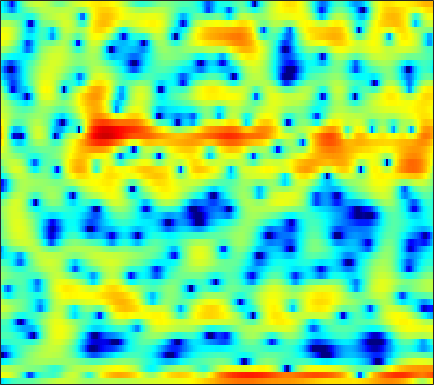

Data behind this chart, as committed beside it:
-6.9506, -5.9264, -4.8336, -3.954, -3.4824, -2.9192, -2.5013, -2.3112, -2.0632, -1.9262, -1.8398, -1.7732, -1.681, -1.5389, -1.3708, -1.0987, -0.77375, -0.47865, -0.079293, 0.34238, 0.76227, 1.0723, 1.4908, 1.878
4.5, 4.405, 4.208, 3.907, 3.588, 3.02, 2.259, 1.516, 0.2389, -1.421, -3.659, -5.827, -9.662, -13.45, -12.81, -9.135, -6.308, -4.854, -3.53, -2.778, -2.476, -2.494, -2.675, -2.917
2.12, 2.05, 1.958, 1.854, 1.767, 1.625, 1.442, 1.289, 1.038, 0.7681, 0.5029, 0.3175, 0.1015, -0.06493, -0.1547, -0.2353, -0.3264, -0.4219, -0.6064, -0.9152, -1.342, -1.759, -2.378, -3.006
-6.134, -5.81, -5.202, -4.477, -3.896, -3.136, -2.423, -1.929, -1.34, -0.8207, -0.3587, -0.05802, 0.294, 0.587, 0.7757, 0.9923, 1.151, 1.24, 1.322, 1.357, 1.355, 1.33, 1.285, 1.227
-33.35, -21.59, -15.32, -11.55, -9.477, -7.303, -5.583, -4.512, -3.31, -2.307, -1.471, -0.9217, -0.2848, 0.2538, 0.6124, 1.025, 1.375, 1.6, 1.854, 2.058, 2.203, 2.277, 2.325, 2.323
-9.627, -9.161, -8.324, -7.31, -6.515, -5.516, -4.597, -3.97, -3.221, -2.566, -1.997, -1.607, -1.12, -0.6723, -0.339, 0.102, 0.5413, 0.8671, 1.281, 1.673, 2.019, 2.24, 2.466, 2.603
-4.116, -3.946, -3.712, -3.488, -3.329, -3.155, -3.046, -3.021, -3.047, -3.159, -3.33, -3.494, -3.683, -3.739, -3.637, -3.241, -2.542, -1.867, -0.8718, 0.1247, 1.046, 1.664, 2.36, 2.894
-2.265, -2.209, -2.2, -2.282, -2.432, -2.723, -3.131, -3.509, -4.159, -5.007, -6.134, -7.274, -9.331, -12.71, -16.86, -20.47, -12.87, -8.838, -5.113, -2.404, -0.3552, 0.8683, 2.162, 3.137
-3.244, -3.049, -3.042, -3.357, -3.796, -4.582, -5.563, -6.378, -7.422, -8.225, -8.655, -8.809, -8.94, -8.895, -8.7, -7.946, -6.528, -5.196, -3.296, -1.497, 0.1094, 1.147, 2.312, 3.226
-2.459, -2.237, -2.357, -2.981, -3.809, -5.487, -8.086, -10.94, -17.52, -34.84, -16.39, -12.2, -8.903, -6.777, -5.553, -4.169, -2.926, -2.048, -0.9098, 0.1816, 1.188, 1.889, 2.691, 3.354
1.142, 1.065, 0.7754, 0.2324, -0.31, -1.248, -2.291, -3.088, -3.994, -4.527, -4.594, -4.413, -4.001, -3.542, -3.239, -2.871, -2.535, -2.241, -1.715, -1.005, -0.1284, 0.5663, 1.481, 2.256
3.244, 3.016, 2.634, 2.2, 1.846, 1.34, 0.8249, 0.4293, -0.06948, -0.5708, -1.086, -1.489, -2.124, -2.949, -3.757, -5.168, -7.165, -9.013, -11.17, -10.08, -6.788, -4.448, -1.975, -0.1283
2.297, 1.814, 1.228, 0.7453, 0.4652, 0.187, -0.01114, -0.1563, -0.3658, -0.644, -1.023, -1.398, -2.061, -2.923, -3.734, -5.029, -6.547, -7.716, -8.719, -8.087, -6.084, -4.327, -2.182, -0.3735
-1.309, -2.811, -4.709, -5.752, -5.643, -4.672, -3.572, -2.873, -2.222, -1.906, -1.901, -2.059, -2.451, -2.979, -3.416, -3.942, -4.295, -4.352, -4.059, -3.366, -2.356, -1.46, -0.1882, 1.039
-2.797, -5.299, -9.565, -12.46, -10.61, -7.184, -4.817, -3.625, -2.67, -2.252, -2.266, -2.55, -3.298, -4.447, -5.602, -7.454, -9.146, -9.455, -8.03, -5.587, -3.209, -1.63, 0.1724, 1.67
0.331, -0.4254, -1.289, -1.844, -2.026, -2.006, -1.843, -1.721, -1.641, -1.719, -2.018, -2.433, -3.277, -4.546, -5.83, -8.085, -10.61, -11.35, -9.17, -5.94, -3.201, -1.534, 0.2414, 1.622
0.8242, 0.442, -0.04898, -0.5009, -0.7896, -1.126, -1.386, -1.556, -1.723, -1.874, -2.029, -2.147, -2.322, -2.521, -2.65, -2.76, -2.687, -2.452, -1.895, -1.105, -0.2154, 0.4494, 1.249, 1.891
-0.1741, -0.4949, -0.971, -1.489, -1.915, -2.508, -3.085, -3.461, -3.784, -3.829, -3.549, -3.168, -2.539, -1.858, -1.355, -0.7197, -0.1197, 0.3094, 0.8584, 1.369, 1.831, 2.126, 2.435, 2.615
-2.5, -2.697, -2.994, -3.465, -4.017, -5.123, -6.823, -8.551, -11.25, -12.08, -9.449, -7.058, -4.403, -2.379, -1.196, 0.05555, 1.005, 1.569, 2.154, 2.591, 2.9, 3.054, 3.161, 3.16
-8.104, -6.915, -5.53, -4.741, -4.563, -4.909, -5.928, -7.098, -8.796, -9.127, -7.155, -5.191, -2.856, -1.055, -0.01115, 1.042, 1.765, 2.132, 2.44, 2.582, 2.603, 2.572, 2.497, 2.398
-9.612, -7.115, -4.608, -2.919, -2.068, -1.327, -0.8931, -0.6895, -0.4366, -0.1096, 0.3593, 0.7758, 1.333, 1.809, 2.061, 2.216, 2.156, 1.968, 1.542, 0.9382, 0.2365, -0.2905, -0.8799, -1.199
-2.208, -1.61, -0.6958, 0.2101, 0.833, 1.532, 2.084, 2.409, 2.73, 2.953, 3.079, 3.1, 3.02, 2.788, 2.49, 1.893, 1.039, 0.2027, -1.225, -3.047, -5.361, -7.472, -10.68, -12.85
-0.8316, -0.1453, 0.7288, 1.531, 2.067, 2.669, 3.13, 3.385, 3.592, 3.655, 3.555, 3.367, 2.957, 2.345, 1.734, 0.7019, -0.613, -1.824, -3.761, -6.136, -9.021, -11.53, -15.12, -17.4
-1.279, -0.1946, 1.008, 1.974, 2.554, 3.166, 3.592, 3.793, 3.913, 3.849, 3.607, 3.308, 2.74, 1.97, 1.256, 0.09897, -1.321, -2.572, -4.515, -6.822, -9.531, -11.85, -15.28, -18.53
-0.929, 0.1424, 1.324, 2.256, 2.805, 3.353, 3.705, 3.843, 3.854, 3.68, 3.331, 2.956, 2.319, 1.517, 0.8186, -0.2482, -1.477, -2.511, -4.077, -5.891, -8.034, -9.917, -12.79, -15.59
0.2067, 0.9155, 1.763, 2.468, 2.895, 3.306, 3.531, 3.569, 3.443, 3.124, 2.611, 2.106, 1.302, 0.3976, -0.3167, -1.261, -2.139, -2.749, -3.515, -4.258, -4.979, -5.508, -6.122, -6.526
0.5721, 1.165, 1.907, 2.545, 2.936, 3.315, 3.492, 3.477, 3.251, 2.748, 1.946, 1.143, -0.2133, -1.815, -3.079, -4.516, -5.209, -5.138, -4.561, -3.859, -3.275, -2.941, -2.636, -2.454
-0.8989, -0.08707, 0.9097, 1.802, 2.368, 2.959, 3.328, 3.437, 3.31, 2.829, 1.938, 0.9413, -0.9521, -3.805, -7.018, -15.08, -21.36, -11.48, -6.311, -3.518, -1.8, -0.9364, -0.1783, 0.2371
-5.355, -4.273, -2.812, -1.362, -0.3673, 0.7802, 1.661, 2.114, 2.419, 2.391, 2.026, 1.519, 0.5743, -0.6315, -1.59, -2.609, -2.914, -2.588, -1.709, -0.6977, 0.1773, 0.682, 1.149, 1.369
-14.06, -13.03, -9.747, -6.475, -4.408, -2.224, -0.6228, 0.2516, 1.077, 1.549, 1.712, 1.683, 1.486, 1.189, 0.9528, 0.6905, 0.5489, 0.5366, 0.6373, 0.8059, 0.9718, 1.075, 1.141, 1.125
-15.37, -14.58, -10.67, -6.985, -4.79, -2.524, -0.8549, 0.08466, 0.9796, 1.523, 1.782, 1.836, 1.759, 1.592, 1.443, 1.244, 1.089, 1.007, 0.9234, 0.8302, 0.7091, 0.5835, 0.3638, 0.1127
-5.607, -4.834, -3.468, -2.007, -0.9363, 0.324, 1.32, 1.879, 2.334, 2.492, 2.391, 2.149, 1.677, 1.108, 0.6939, 0.2699, 0.05526, 0.02517, 0.06568, 0.08959, -0.04074, -0.3209, -0.9701, -1.976
-2.696, -1.165, 0.4139, 1.625, 2.34, 3.042, 3.48, 3.622, 3.562, 3.16, 2.417, 1.587, 0.09358, -1.928, -3.671, -5.614, -5.676, -4.564, -2.845, -1.596, -1.006, -1.002, -1.672, -3.299
-0.07634, 0.7627, 1.637, 2.251, 2.546, 2.76, 2.761, 2.609, 2.208, 1.551, 0.5247, -0.5151, -2.39, -5.065, -7.862, -12.27, -11.7, -8.624, -5.413, -3.35, -2.164, -1.671, -1.443, -1.532
2.358, 2.231, 2.03, 1.774, 1.543, 1.185, 0.7666, 0.4295, -0.08004, -0.637, -1.261, -1.784, -2.547, -3.307, -3.806, -4.212, -4.16, -3.822, -3.163, -2.462, -1.865, -1.517, -1.146, -0.8561
4.193, 3.472, 2.456, 1.386, 0.5843, -0.4659, -1.399, -1.977, -2.538, -2.863, -2.891, -2.794, -2.572, -2.299, -2.061, -1.749, -1.442, -1.213, -0.9516, -0.7925, -0.7044, -0.6965, -0.7319, -0.7707
6.172, 4.885, 2.92, 0.7176, -1.038, -3.347, -5.362, -6.552, -7.453, -7.403, -6.364, -5.107, -3.284, -1.678, -0.6904, 0.3335, 1.023, 1.313, 1.431, 1.249, 0.7602, 0.2108, -0.753, -1.807
7.533, 5.827, 2.964, -0.8215, -4.573, -11.47, -18.15, -17.11, -18.19, -37.47, -14.98, -8.914, -4.137, -0.9944, 0.6399, 2.154, 3.055, 3.377, 3.365, 2.872, 1.814, 0.6048, -1.713, -5.288
6.827, 5.409, 3.093, 0.2139, -2.288, -5.685, -8.175, -8.761, -8.44, -7.379, -5.613, -3.964, -1.757, 0.1262, 1.256, 2.367, 3.016, 3.226, 3.118, 2.53, 1.479, 0.3293, -1.646, -4.076
5.214, 4.437, 3.212, 1.855, 0.8247, -0.4136, -1.389, -1.85, -2.102, -1.927, -1.451, -0.9683, -0.1977, 0.5706, 1.083, 1.636, 1.96, 2.04, 1.904, 1.435, 0.6495, -0.155, -1.536, -3.232
3.765, 3.393, 2.756, 2.027, 1.463, 0.7455, 0.1403, -0.2242, -0.573, -0.7273, -0.7041, -0.5768, -0.2992, 0.04876, 0.3313, 0.6816, 0.9592, 1.062, 1.06, 0.8748, 0.4666, 0.009241, -0.7917, -1.83
2.94, 2.63, 2.091, 1.451, 0.9427, 0.2522, -0.3995, -0.8525, -1.369, -1.784, -2.024, -2.057, -1.915, -1.546, -1.154, -0.5626, 0.0321, 0.4239, 0.8114, 1.028, 1.045, 0.9237, 0.6028, 0.1336
2.676, 2.13, 1.278, 0.351, -0.3695, -1.317, -2.238, -2.905, -3.795, -4.719, -5.64, -6.173, -6.258, -5.337, -4.184, -2.462, -0.8974, 0.1053, 1.151, 1.852, 2.251, 2.368, 2.301, 2.033
2.301, 1.261, -0.3266, -2.056, -3.33, -4.766, -5.757, -6.271, -6.994, -8.201, -10.65, -14.38, -32.12, -13.86, -8.25, -3.774, -0.8133, 0.8067, 2.387, 3.432, 4.035, 4.226, 4.159, 3.735
0.4092, -1.213, -3.903, -7.558, -11.27, -17.5, -16.26, -12.84, -10.03, -8.638, -7.963, -7.666, -6.88, -5.141, -3.417, -1.06, 1.016, 2.301, 3.637, 4.568, 5.089, 5.214, 5.023, 4.385
-2.903, -4.428, -6.772, -9.392, -11.4, -13.33, -13.22, -12, -9.9, -7.994, -6.342, -5.191, -3.741, -2.279, -1.176, 0.2566, 1.569, 2.424, 3.372, 4.057, 4.451, 4.544, 4.381, 3.881
-6.163, -7.477, -9.366, -11.11, -12.02, -12.39, -11.76, -10.82, -9.257, -7.589, -5.956, -4.797, -3.319, -1.959, -1.004, 0.1661, 1.216, 1.907, 2.685, 3.272, 3.659, 3.81, 3.819, 3.613
-8.255, -9.908, -13.04, -17.86, -23.11, -21.65, -15.76, -12.82, -9.979, -7.798, -6.035, -4.873, -3.477, -2.221, -1.357, -0.2917, 0.6608, 1.31, 2.054, 2.657, 3.112, 3.35, 3.531, 3.553
-6.685, -7.761, -9.637, -11.67, -12.8, -12.76, -11.28, -9.932, -8.31, -6.901, -5.719, -4.898, -3.892, -2.891, -2.14, -1.148, -0.1961, 0.477, 1.29, 1.993, 2.561, 2.897, 3.225, 3.416
-2.533, -3.006, -3.713, -4.414, -4.848, -5.258, -5.454, -5.506, -5.565, -5.647, -5.679, -5.64, -5.367, -4.73, -4.014, -2.87, -1.649, -0.7808, 0.2716, 1.171, 1.9, 2.342, 2.796, 3.118
1.636, 1.331, 0.8389, 0.2529, -0.2405, -0.9819, -1.847, -2.616, -3.84, -5.449, -7.536, -9.439, -11.53, -10.97, -8.956, -6.097, -3.766, -2.376, -0.9246, 0.161, 0.9659, 1.421, 1.884, 2.245
4.296, 4.086, 3.67, 3.101, 2.563, 1.688, 0.5653, -0.4622, -2.152, -4.29, -7.138, -9.89, -13.69, -13.17, -10.36, -7.072, -4.669, -3.321, -2.023, -1.226, -0.8297, -0.7317, -0.7209, -0.6657
4.999, 4.928, 4.675, 4.231, 3.768, 2.968, 1.951, 1.042, -0.3585, -1.945, -3.575, -4.696, -5.785, -6.178, -5.99, -5.257, -4.278, -3.583, -2.905, -2.72, -3.207, -4.125, -6.289, -9.27
4.17, 4.27, 4.228, 3.978, 3.648, 3.013, 2.183, 1.4, 0.147, -1.377, -3.193, -4.697, -6.835, -8.437, -8.601, -7.315, -5.477, -4.267, -3.15, -2.649, -2.871, -3.568, -5.231, -7.254
1.593, 1.847, 1.953, 1.846, 1.65, 1.258, 0.6975, 0.1637, -0.7914, -2.083, -3.906, -5.806, -9.678, -16.33, -17.93, -10.64, -6.239, -4.137, -2.262, -1.112, -0.4796, -0.2427, -0.08839, 0.09181
-2.136, -1.946, -2.001, -2.272, -2.504, -2.717, -2.803, -2.772, -2.737, -2.86, -3.181, -3.568, -4.105, -4.385, -4.19, -3.359, -2.19, -1.303, -0.2386, 0.5845, 1.181, 1.509, 1.835, 2.106
-4.943, -5.264, -6.246, -7.877, -9.354, -10.53, -9.284, -7.546, -5.354, -3.7, -2.519, -1.863, -1.162, -0.5859, -0.1741, 0.3692, 0.9006, 1.276, 1.695, 2.002, 2.19, 2.257, 2.268, 2.214
-5.268, -5.812, -7.202, -9.613, -12.42, -15.87, -12.32, -8.759, -5.262, -2.832, -1.085, -0.07264, 0.9555, 1.733, 2.177, 2.616, 2.904, 3.02, 3.028, 2.876, 2.56, 2.222, 1.658, 1.002
